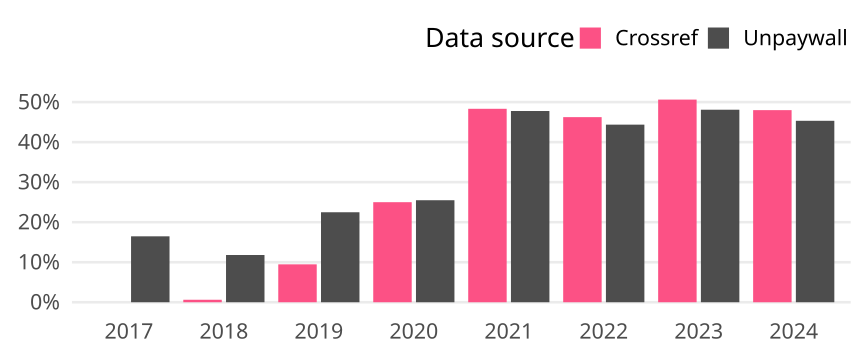

Data behind this chart, as committed beside it:
cr_year, cat, article_total, name, oa_articles, oa_share
2017, Germany, 170, Crossref, 0, 0
2017, Germany, 170, Unpaywall, 28, 0.1647
2018, Germany, 161, Crossref, 1, 0.006211
2018, Germany, 161, Unpaywall, 19, 0.118
2019, Germany, 169, Crossref, 16, 0.09467
2019, Germany, 169, Unpaywall, 38, 0.2249
2020, Germany, 204, Crossref, 51, 0.25
2020, Germany, 204, Unpaywall, 52, 0.2549
2021, Germany, 180, Crossref, 87, 0.4833
2021, Germany, 180, Unpaywall, 86, 0.4778
2022, Germany, 160, Crossref, 74, 0.4625
2022, Germany, 160, Unpaywall, 71, 0.4437
2023, Germany, 158, Crossref, 80, 0.5063
2023, Germany, 158, Unpaywall, 76, 0.481
2024, Germany, 75, Crossref, 36, 0.48
2024, Germany, 75, Unpaywall, 34, 0.4533
